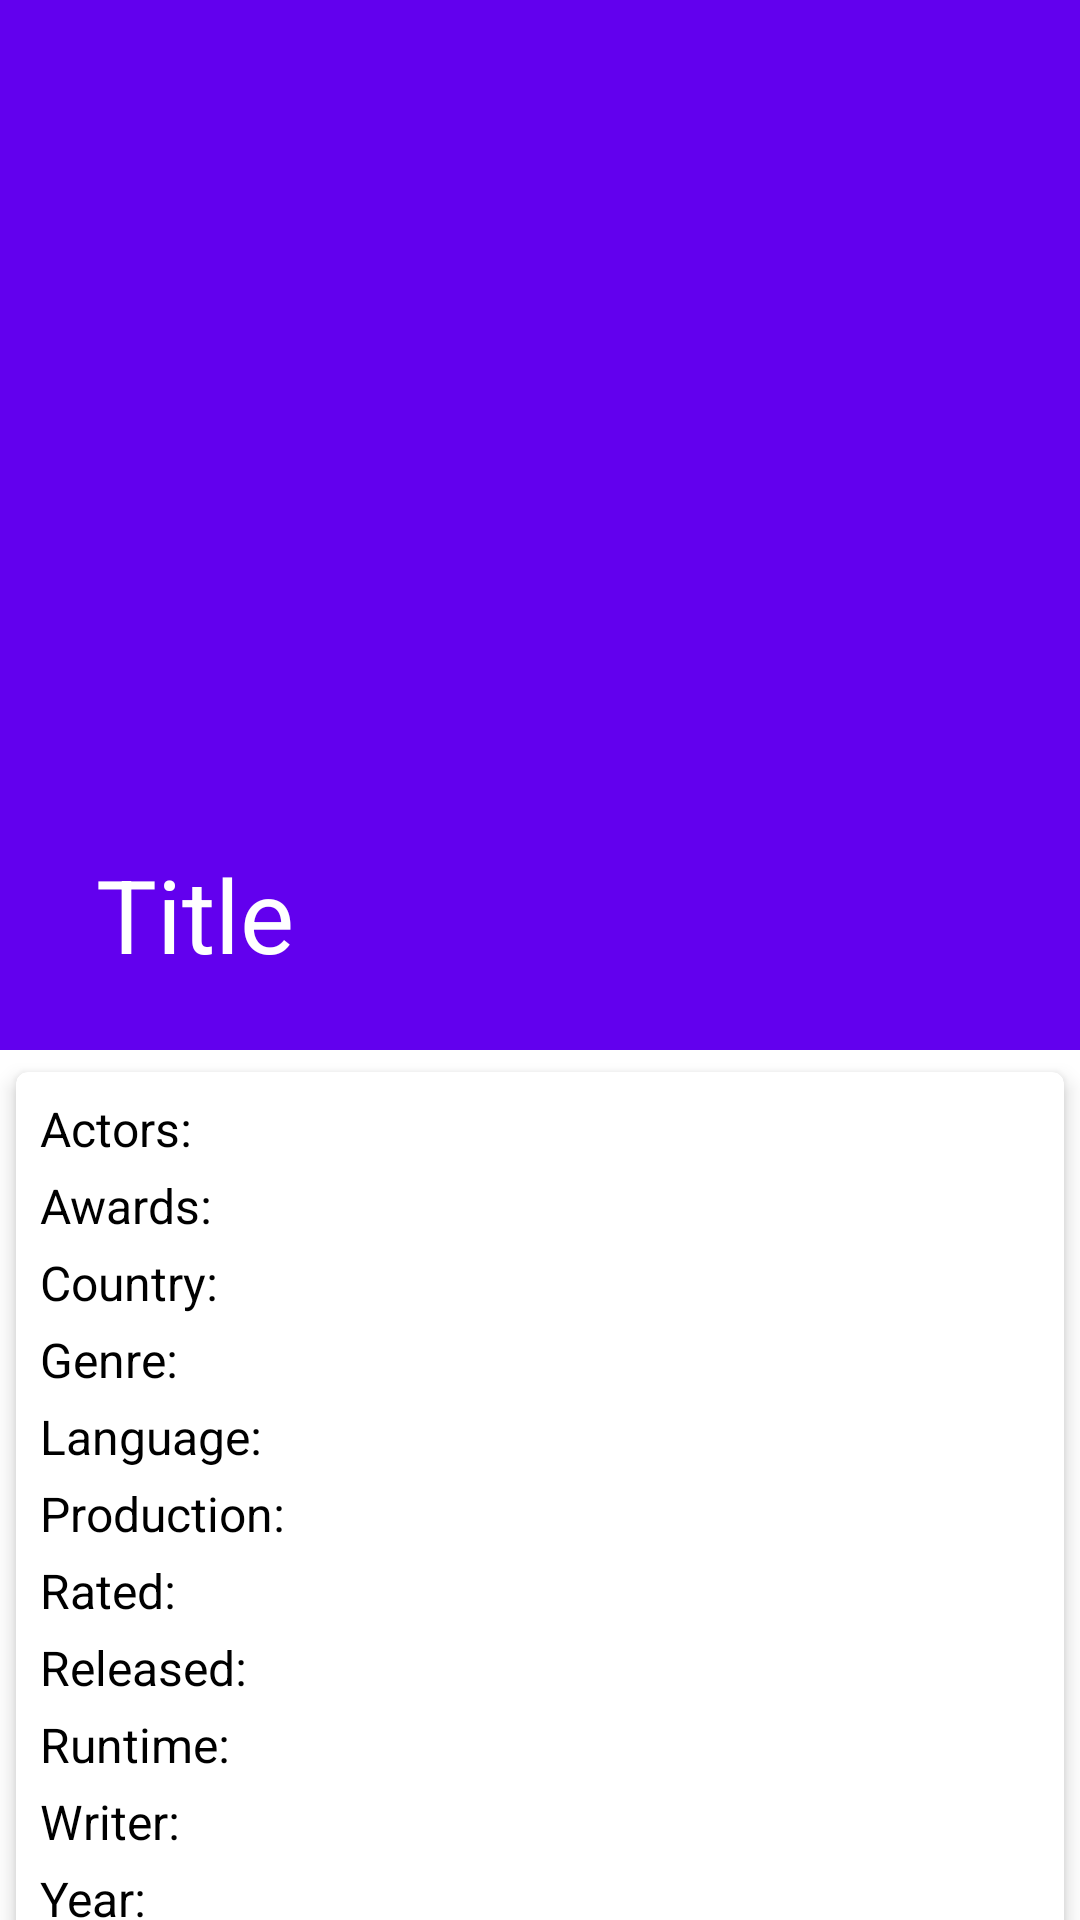

Android layout source for this screen:
<!-- AndroidManifest.xml: activity theme Theme.OmdbMovieApp.NoActionBar -->
<!-- res/layout/movie_detail.xml -->
<?xml version="1.0" encoding="utf-8"?>
<layout xmlns:android="http://schemas.android.com/apk/res/android"
    xmlns:app="http://schemas.android.com/apk/res-auto"
    xmlns:tools="http://schemas.android.com/tools">

    <androidx.coordinatorlayout.widget.CoordinatorLayout
        android:layout_width="match_parent"
        android:layout_height="match_parent"
        android:fitsSystemWindows="true"
        tools:context=".ui.moviedetail.MovieDetailScrollingActivity">

        <com.google.android.material.appbar.AppBarLayout
            android:id="@+id/app_bar"
            android:layout_width="match_parent"
            android:layout_height="350dp"
            android:fitsSystemWindows="true"
            android:theme="@style/AppTheme.AppBarOverlay">

            <com.google.android.material.appbar.CollapsingToolbarLayout
                android:id="@+id/toolbar_layout"
                android:layout_width="match_parent"
                android:layout_height="match_parent"
                android:fitsSystemWindows="true"
                app:contentScrim="?attr/colorPrimary"
                app:layout_scrollFlags="scroll|exitUntilCollapsed"
                app:toolbarId="@+id/toolbar">

                <ImageView
                    android:id="@+id/moviePoster"
                    android:layout_width="match_parent"
                    android:layout_height="match_parent"
                    android:fitsSystemWindows="true"
                    android:scaleType="centerCrop"
                    android:src="@drawable/ic_launcher_background"
                    app:layout_collapseMode="parallax" />

                <androidx.appcompat.widget.Toolbar
                    android:id="@+id/toolbar"
                    android:layout_width="match_parent"
                    android:layout_height="?attr/actionBarSize"
                    app:layout_collapseMode="pin"
                    app:popupTheme="@style/AppTheme.PopupOverlay"
                    app:title="Title" />
            </com.google.android.material.appbar.CollapsingToolbarLayout>

        </com.google.android.material.appbar.AppBarLayout>

        <androidx.core.widget.NestedScrollView
            android:layout_width="match_parent"
            android:layout_height="match_parent"
            app:layout_behavior="@string/appbar_scrolling_view_behavior"
            tools:context=".ui.moviedetail.MovieDetailScrollingActivity"
            tools:showIn="@layout/movie_detail">

            <RelativeLayout
                android:layout_width="match_parent"
                android:layout_height="match_parent">

                <androidx.cardview.widget.CardView
                    android:id="@+id/movieDetailCardView"
                    android:layout_width="match_parent"
                    android:layout_height="wrap_content"
                    app:cardCornerRadius="4dp"
                    app:cardElevation="4dp"
                    app:cardUseCompatPadding="true"
                    app:contentPadding="8dp">

                    <LinearLayout
                        android:layout_width="match_parent"
                        android:layout_height="wrap_content"
                        android:orientation="vertical">

                        <TextView
                            android:id="@+id/actors"
                            android:layout_width="match_parent"
                            android:layout_height="wrap_content"
                            android:layout_marginBottom="4dp"
                            android:text="Actors: "
                            android:textColor="#000000"
                            android:textSize="16sp" />

                        <TextView
                            android:id="@+id/awards"
                            android:layout_width="match_parent"
                            android:layout_height="wrap_content"
                            android:layout_marginBottom="4dp"
                            android:text="Awards: "
                            android:textColor="#000000"
                            android:textSize="16sp" />

                        <TextView
                            android:id="@+id/country"
                            android:layout_width="match_parent"
                            android:layout_height="wrap_content"
                            android:layout_marginBottom="4dp"
                            android:text="Country: "
                            android:textColor="#000000"
                            android:textSize="16sp" />

                        <TextView
                            android:id="@+id/genre"
                            android:layout_width="match_parent"
                            android:layout_height="wrap_content"
                            android:layout_marginBottom="4dp"
                            android:text="Genre: "
                            android:textColor="#000000"
                            android:textSize="16sp" />

                        <TextView
                            android:id="@+id/language"
                            android:layout_width="match_parent"
                            android:layout_height="wrap_content"
                            android:layout_marginBottom="4dp"
                            android:text="Language: "
                            android:textColor="#000000"
                            android:textSize="16sp" />

                        <TextView
                            android:id="@+id/production"
                            android:layout_width="match_parent"
                            android:layout_height="wrap_content"
                            android:layout_marginBottom="4dp"
                            android:text="Production: "
                            android:textColor="#000000"
                            android:textSize="16sp" />

                        <TextView
                            android:id="@+id/rated"
                            android:layout_width="match_parent"
                            android:layout_height="wrap_content"
                            android:layout_marginBottom="4dp"
                            android:text="Rated: "
                            android:textColor="#000000"
                            android:textSize="16sp" />

                        <TextView
                            android:id="@+id/released"
                            android:layout_width="match_parent"
                            android:layout_height="wrap_content"
                            android:layout_marginBottom="4dp"
                            android:text="Released: "
                            android:textColor="#000000"
                            android:textSize="16sp" />

                        <TextView
                            android:id="@+id/runtime"
                            android:layout_width="match_parent"
                            android:layout_height="wrap_content"
                            android:layout_marginBottom="4dp"
                            android:text="Runtime: "
                            android:textColor="#000000"
                            android:textSize="16sp" />

                        <TextView
                            android:id="@+id/writer"
                            android:layout_width="match_parent"
                            android:layout_height="wrap_content"
                            android:layout_marginBottom="4dp"
                            android:text="Writer: "
                            android:textColor="#000000"
                            android:textSize="16sp" />

                        <TextView
                            android:id="@+id/year"
                            android:layout_width="match_parent"
                            android:layout_height="wrap_content"
                            android:layout_marginBottom="4dp"
                            android:text="Year: "
                            android:textColor="#000000"
                            android:textSize="16sp" />

                        <TextView
                            android:id="@+id/director"
                            android:layout_width="match_parent"
                            android:layout_height="wrap_content"
                            android:layout_marginBottom="4dp"
                            android:text="Director: "
                            android:textColor="#000000"
                            android:textSize="16sp" />

                        <TextView
                            android:id="@+id/plot"
                            android:layout_width="match_parent"
                            android:layout_height="wrap_content"
                            android:layout_marginBottom="4dp"
                            android:text="Plot: "
                            android:textColor="#000000"
                            android:textSize="16sp" />

                        <TextView
                            android:id="@+id/imdVotes"
                            android:layout_width="match_parent"
                            android:layout_height="wrap_content"
                            android:layout_marginBottom="4dp"
                            android:text="Internet Movie Database: "
                            android:textColor="#000000"
                            android:textSize="16sp" />

                        <TextView
                            android:id="@+id/metascore"
                            android:layout_width="match_parent"
                            android:layout_height="wrap_content"
                            android:layout_marginBottom="4dp"
                            android:text="Metascore: "
                            android:textColor="#000000"
                            android:textSize="16sp" />

                        <TextView
                            android:id="@+id/imdbRating"
                            android:layout_width="match_parent"
                            android:layout_height="wrap_content"
                            android:layout_marginBottom="4dp"
                            android:text="IMBD Rating: "
                            android:textColor="#000000"
                            android:textSize="16sp" />
                    </LinearLayout>


                </androidx.cardview.widget.CardView>

                <ProgressBar
                    android:id="@+id/progress_bar"
                    style="?android:attr/progressBarStyle"
                    android:layout_width="wrap_content"
                    android:layout_height="wrap_content"
                    android:layout_alignParentTop="true"
                    android:layout_centerInParent="true"
                    android:layout_centerHorizontal="true"
                    android:layout_marginTop="16dp"
                    android:visibility="gone" />
            </RelativeLayout>

        </androidx.core.widget.NestedScrollView>

    </androidx.coordinatorlayout.widget.CoordinatorLayout>

</layout>
<!-- resources referenced by this layout -->
<resources>
  <style name="AppTheme.AppBarOverlay" parent="ThemeOverlay.AppCompat.Dark.ActionBar" />
  <style name="AppTheme.PopupOverlay" parent="ThemeOverlay.AppCompat.Light" />
  <style name="Theme.OmdbMovieApp.NoActionBar">
          <item name="windowActionBar">false</item>
          <item name="windowNoTitle">true</item>
      </style>
</resources>
